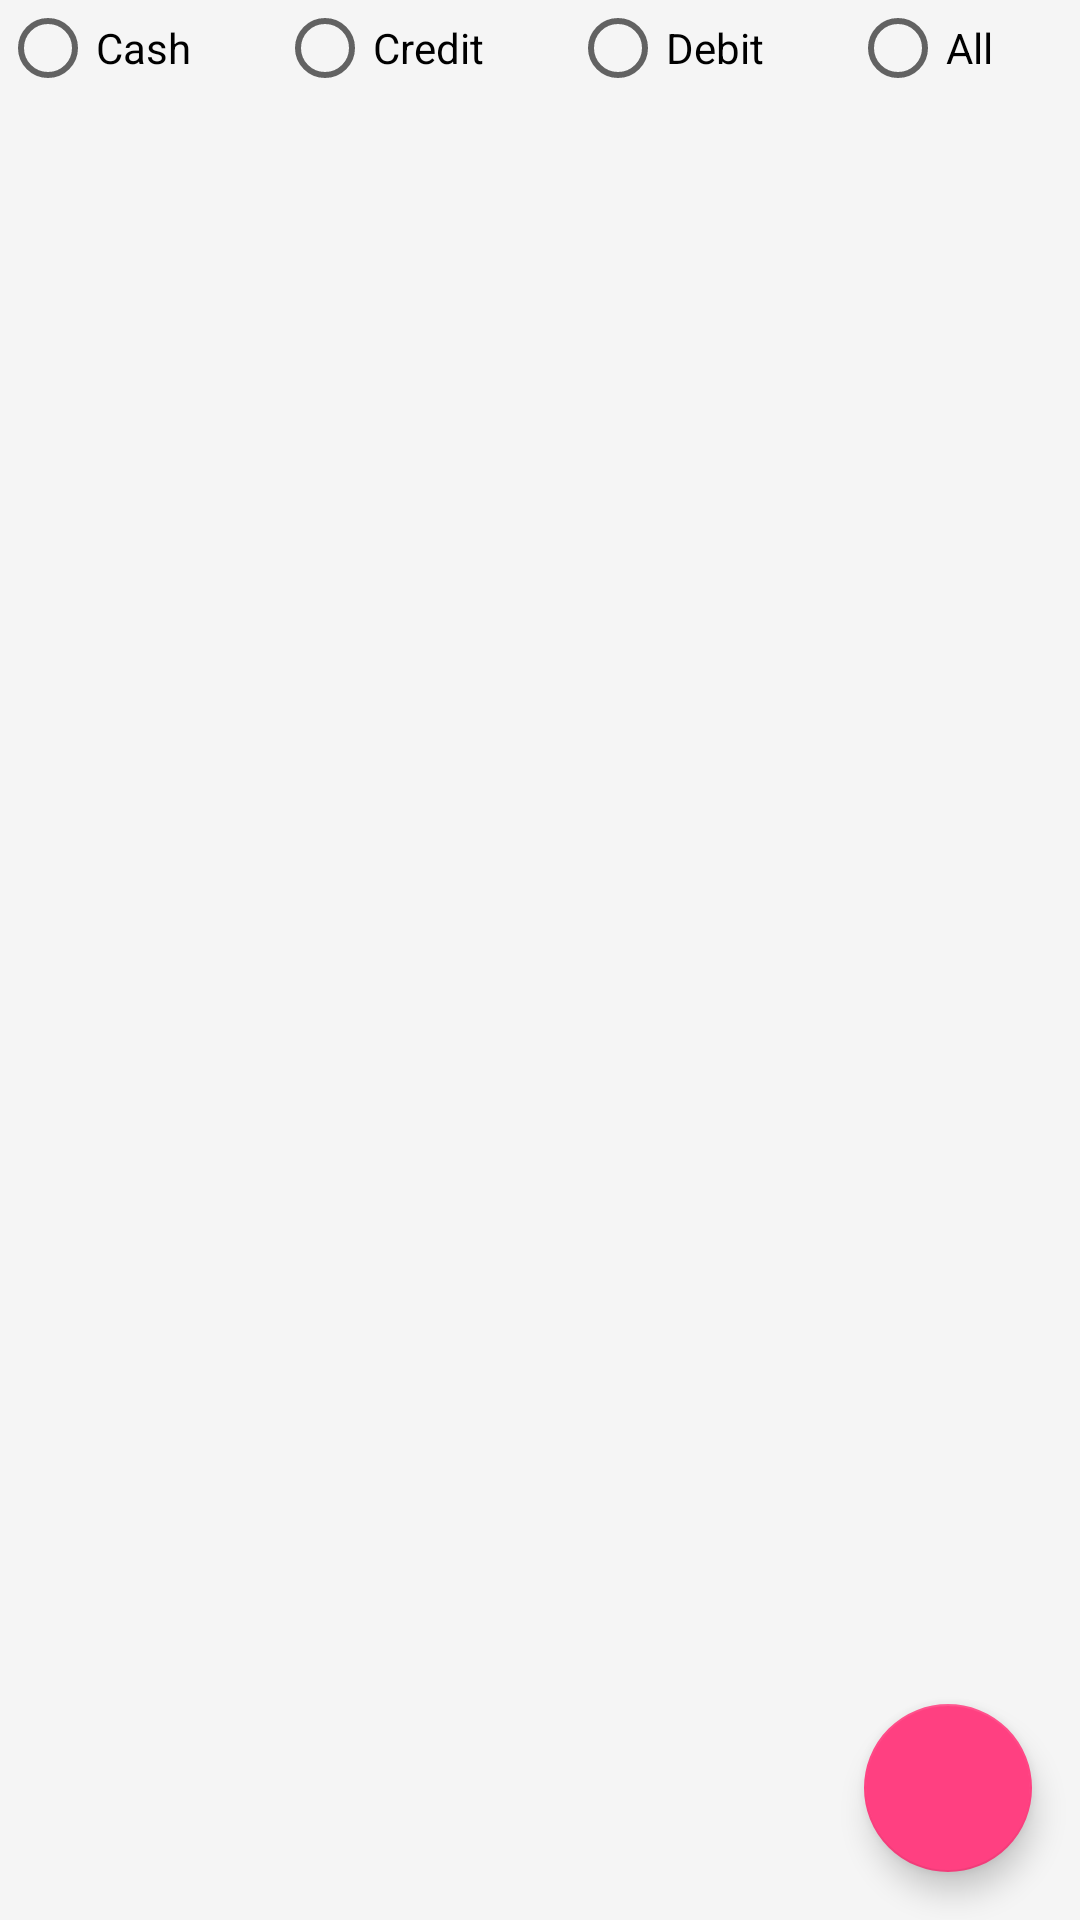

Layout XML and referenced resources for this Android screen:
<!-- AndroidManifest.xml: application theme AppTheme -->
<!-- res/layout/activity_accounts.xml -->
<?xml version="1.0" encoding="utf-8"?>
<android.widget.LinearLayout xmlns:android="http://schemas.android.com/apk/res/android"
    xmlns:app="http://schemas.android.com/apk/res-auto"
    xmlns:tools="http://schemas.android.com/tools"
    android:layout_width="match_parent"
    android:layout_height="match_parent"
    android:orientation="vertical">

    <RadioGroup
        android:layout_width="match_parent"
        android:layout_height="wrap_content"
        android:orientation="horizontal">

        <RadioButton
            android:id="@+id/radioButton5"
            android:layout_width="wrap_content"
            android:layout_height="wrap_content"
            android:layout_weight="1"
            android:text="Cash" />

        <RadioButton
            android:id="@+id/radioButton6"
            android:layout_width="wrap_content"
            android:layout_height="wrap_content"
            android:layout_weight="1"
            android:text="Credit" />

        <RadioButton
            android:id="@+id/radioButton7"
            android:layout_width="wrap_content"
            android:layout_height="wrap_content"
            android:layout_weight="1"
            android:text="Debit" />

        <RadioButton
            android:id="@+id/radioButton8"
            android:layout_width="wrap_content"
            android:layout_height="wrap_content"
            android:layout_weight="1"
            android:text="All" />
    </RadioGroup>

    <android.support.constraint.ConstraintLayout
        android:layout_width="match_parent"
        android:layout_height="match_parent">

        <ListView
            android:layout_width="0dp"
            android:layout_height="0dp"
            android:layout_marginBottom="2dp"
            android:layout_marginEnd="2dp"
            android:layout_marginStart="2dp"
            android:layout_marginTop="2dp"
            app:layout_constraintBottom_toBottomOf="parent"
            app:layout_constraintEnd_toEndOf="parent"
            app:layout_constraintStart_toStartOf="parent"
            app:layout_constraintTop_toTopOf="parent">

        </ListView>

        <android.support.design.widget.FloatingActionButton
            android:id="@+id/floatingActionButton3"
            android:layout_width="wrap_content"
            android:layout_height="wrap_content"
            android:layout_marginBottom="16dp"
            android:layout_marginEnd="16dp"
            android:clickable="true"
            app:layout_constraintBottom_toBottomOf="parent"
            app:layout_constraintEnd_toEndOf="parent"
            app:srcCompat="@drawable/ic_add"
            tools:ignore="VectorDrawableCompat" />
    </android.support.constraint.ConstraintLayout>
</android.widget.LinearLayout>
<!-- resources referenced by this layout -->
<resources>
  <style name="AppTheme" parent="Theme.AppCompat.Light.NoActionBar">
          
          <item name="colorPrimary">@color/colorPrimary</item>
          <item name="colorPrimaryDark">@color/colorPrimaryDark</item>
          <item name="colorAccent">@color/colorAccent</item>
          <item name="android:textColorPrimary">@color/textColorPrimary</item>
          <item name="android:windowBackground">@color/windowBackground</item>
          <item name="android:homeAsUpIndicator">@drawable/ic_arrow_back</item>
      </style>
  <color name="colorPrimary">#3f51b5</color>
  <color name="colorPrimaryDark">#303F9F</color>
  <color name="colorAccent">#FF4081</color>
  <color name="textColorPrimary">#000000</color>
  <color name="windowBackground">#f5f5f5</color>
</resources>
